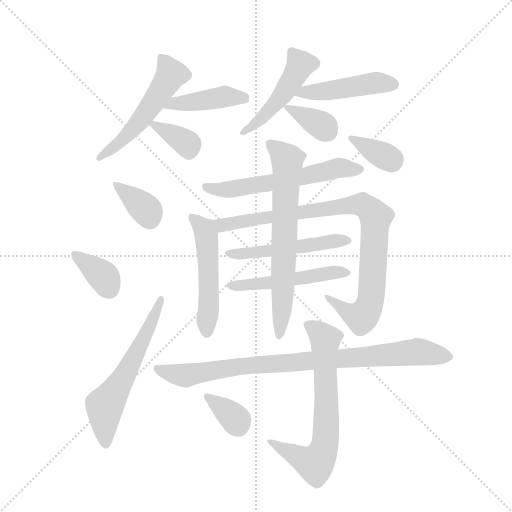
t = 0.00 s
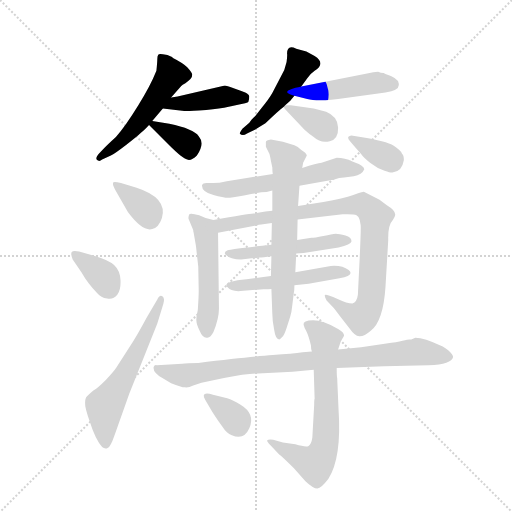
t = 2.58 s
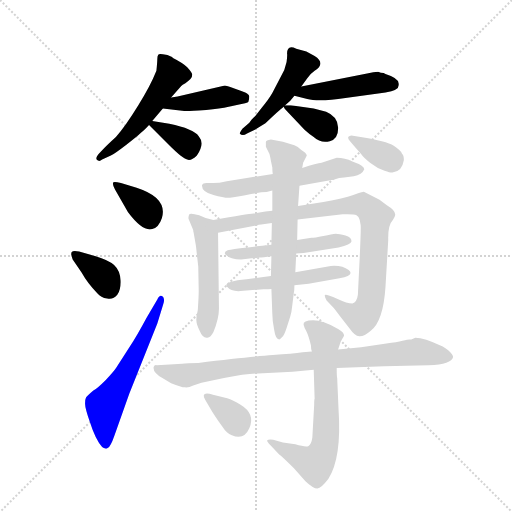
t = 5.16 s
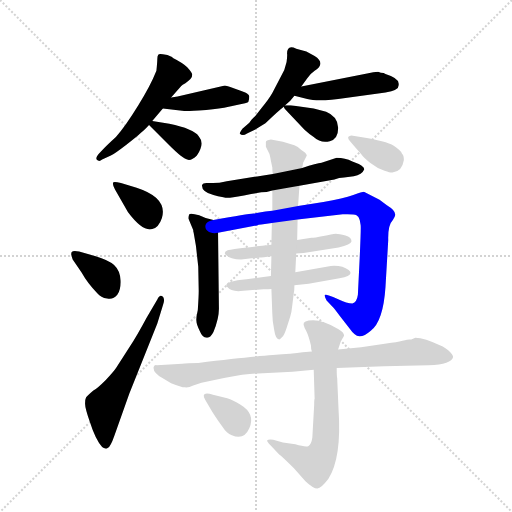
t = 7.73 s
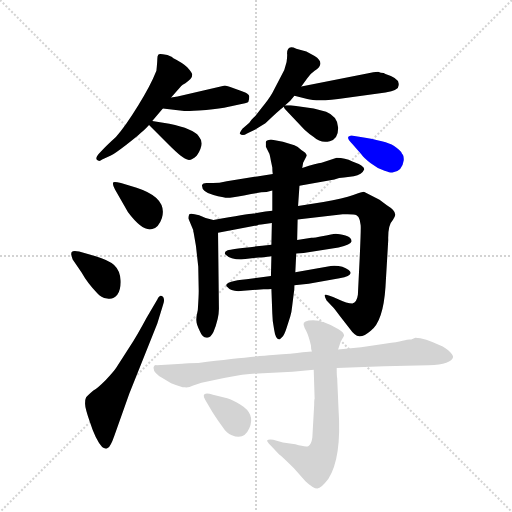
t = 10.31 s
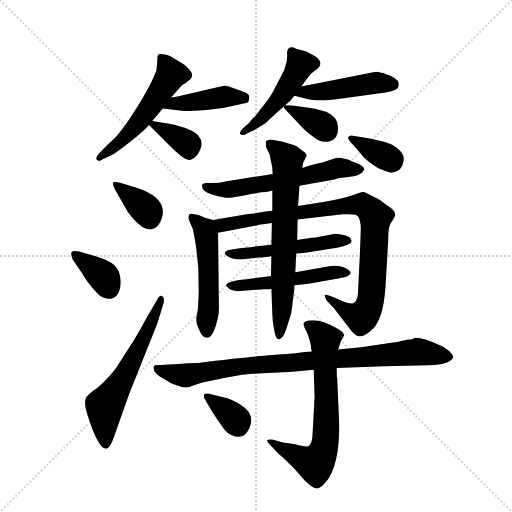
t = 12.89 s

The animated SVG that drew these frames (rendered in a browser with its animation timeline set to each time). Animation: 19 CSS @keyframes rules; one cycle of 12.89 s.

<svg version="1.1" viewBox="0 0 1024 1024" xmlns="http://www.w3.org/2000/svg">
  <g stroke="lightgray" stroke-dasharray="1,1" stroke-width="1" transform="scale(4, 4)">
    <line x1="0" y1="0" x2="256" y2="256"></line>
    <line x1="256" y1="0" x2="0" y2="256"></line>
    <line x1="128" y1="0" x2="128" y2="256"></line>
    <line x1="0" y1="128" x2="256" y2="128"></line>
  </g>
  <g transform="scale(0.92, -0.92) translate(60, -900)">
    <style type="text/css">
      
        @keyframes keyframes0 {
          from {
            stroke: blue;
            stroke-dashoffset: 541;
            stroke-width: 128;
          }
          64% {
            animation-timing-function: step-end;
            stroke: blue;
            stroke-dashoffset: 0;
            stroke-width: 128;
          }
          to {
            stroke: black;
            stroke-width: 1024;
          }
        }
        #make-me-a-hanzi-animation-0 {
          animation: keyframes0 0.6902669270833334s both;
          animation-delay: 0s;
          animation-timing-function: linear;
        }
      
        @keyframes keyframes1 {
          from {
            stroke: blue;
            stroke-dashoffset: 427;
            stroke-width: 128;
          }
          58% {
            animation-timing-function: step-end;
            stroke: blue;
            stroke-dashoffset: 0;
            stroke-width: 128;
          }
          to {
            stroke: black;
            stroke-width: 1024;
          }
        }
        #make-me-a-hanzi-animation-1 {
          animation: keyframes1 0.5974934895833334s both;
          animation-delay: 0.6902669270833334s;
          animation-timing-function: linear;
        }
      
        @keyframes keyframes2 {
          from {
            stroke: blue;
            stroke-dashoffset: 357;
            stroke-width: 128;
          }
          54% {
            animation-timing-function: step-end;
            stroke: blue;
            stroke-dashoffset: 0;
            stroke-width: 128;
          }
          to {
            stroke: black;
            stroke-width: 1024;
          }
        }
        #make-me-a-hanzi-animation-2 {
          animation: keyframes2 0.54052734375s both;
          animation-delay: 1.2877604166666667s;
          animation-timing-function: linear;
        }
      
        @keyframes keyframes3 {
          from {
            stroke: blue;
            stroke-dashoffset: 484;
            stroke-width: 128;
          }
          61% {
            animation-timing-function: step-end;
            stroke: blue;
            stroke-dashoffset: 0;
            stroke-width: 128;
          }
          to {
            stroke: black;
            stroke-width: 1024;
          }
        }
        #make-me-a-hanzi-animation-3 {
          animation: keyframes3 0.6438802083333334s both;
          animation-delay: 1.8282877604166667s;
          animation-timing-function: linear;
        }
      
        @keyframes keyframes4 {
          from {
            stroke: blue;
            stroke-dashoffset: 464;
            stroke-width: 128;
          }
          60% {
            animation-timing-function: step-end;
            stroke: blue;
            stroke-dashoffset: 0;
            stroke-width: 128;
          }
          to {
            stroke: black;
            stroke-width: 1024;
          }
        }
        #make-me-a-hanzi-animation-4 {
          animation: keyframes4 0.6276041666666666s both;
          animation-delay: 2.47216796875s;
          animation-timing-function: linear;
        }
      
        @keyframes keyframes5 {
          from {
            stroke: blue;
            stroke-dashoffset: 358;
            stroke-width: 128;
          }
          54% {
            animation-timing-function: step-end;
            stroke: blue;
            stroke-dashoffset: 0;
            stroke-width: 128;
          }
          to {
            stroke: black;
            stroke-width: 1024;
          }
        }
        #make-me-a-hanzi-animation-5 {
          animation: keyframes5 0.5413411458333334s both;
          animation-delay: 3.0997721354166665s;
          animation-timing-function: linear;
        }
      
        @keyframes keyframes6 {
          from {
            stroke: blue;
            stroke-dashoffset: 362;
            stroke-width: 128;
          }
          54% {
            animation-timing-function: step-end;
            stroke: blue;
            stroke-dashoffset: 0;
            stroke-width: 128;
          }
          to {
            stroke: black;
            stroke-width: 1024;
          }
        }
        #make-me-a-hanzi-animation-6 {
          animation: keyframes6 0.5445963541666666s both;
          animation-delay: 3.64111328125s;
          animation-timing-function: linear;
        }
      
        @keyframes keyframes7 {
          from {
            stroke: blue;
            stroke-dashoffset: 367;
            stroke-width: 128;
          }
          54% {
            animation-timing-function: step-end;
            stroke: blue;
            stroke-dashoffset: 0;
            stroke-width: 128;
          }
          to {
            stroke: black;
            stroke-width: 1024;
          }
        }
        #make-me-a-hanzi-animation-7 {
          animation: keyframes7 0.5486653645833334s both;
          animation-delay: 4.185709635416667s;
          animation-timing-function: linear;
        }
      
        @keyframes keyframes8 {
          from {
            stroke: blue;
            stroke-dashoffset: 599;
            stroke-width: 128;
          }
          66% {
            animation-timing-function: step-end;
            stroke: blue;
            stroke-dashoffset: 0;
            stroke-width: 128;
          }
          to {
            stroke: black;
            stroke-width: 1024;
          }
        }
        #make-me-a-hanzi-animation-8 {
          animation: keyframes8 0.7374674479166666s both;
          animation-delay: 4.734375s;
          animation-timing-function: linear;
        }
      
        @keyframes keyframes9 {
          from {
            stroke: blue;
            stroke-dashoffset: 599;
            stroke-width: 128;
          }
          66% {
            animation-timing-function: step-end;
            stroke: blue;
            stroke-dashoffset: 0;
            stroke-width: 128;
          }
          to {
            stroke: black;
            stroke-width: 1024;
          }
        }
        #make-me-a-hanzi-animation-9 {
          animation: keyframes9 0.7374674479166666s both;
          animation-delay: 5.471842447916667s;
          animation-timing-function: linear;
        }
      
        @keyframes keyframes10 {
          from {
            stroke: blue;
            stroke-dashoffset: 520;
            stroke-width: 128;
          }
          63% {
            animation-timing-function: step-end;
            stroke: blue;
            stroke-dashoffset: 0;
            stroke-width: 128;
          }
          to {
            stroke: black;
            stroke-width: 1024;
          }
        }
        #make-me-a-hanzi-animation-10 {
          animation: keyframes10 0.6731770833333334s both;
          animation-delay: 6.209309895833334s;
          animation-timing-function: linear;
        }
      
        @keyframes keyframes11 {
          from {
            stroke: blue;
            stroke-dashoffset: 925;
            stroke-width: 128;
          }
          75% {
            animation-timing-function: step-end;
            stroke: blue;
            stroke-dashoffset: 0;
            stroke-width: 128;
          }
          to {
            stroke: black;
            stroke-width: 1024;
          }
        }
        #make-me-a-hanzi-animation-11 {
          animation: keyframes11 1.0027669270833333s both;
          animation-delay: 6.882486979166667s;
          animation-timing-function: linear;
        }
      
        @keyframes keyframes12 {
          from {
            stroke: blue;
            stroke-dashoffset: 516;
            stroke-width: 128;
          }
          63% {
            animation-timing-function: step-end;
            stroke: blue;
            stroke-dashoffset: 0;
            stroke-width: 128;
          }
          to {
            stroke: black;
            stroke-width: 1024;
          }
        }
        #make-me-a-hanzi-animation-12 {
          animation: keyframes12 0.669921875s both;
          animation-delay: 7.88525390625s;
          animation-timing-function: linear;
        }
      
        @keyframes keyframes13 {
          from {
            stroke: blue;
            stroke-dashoffset: 504;
            stroke-width: 128;
          }
          62% {
            animation-timing-function: step-end;
            stroke: blue;
            stroke-dashoffset: 0;
            stroke-width: 128;
          }
          to {
            stroke: black;
            stroke-width: 1024;
          }
        }
        #make-me-a-hanzi-animation-13 {
          animation: keyframes13 0.66015625s both;
          animation-delay: 8.55517578125s;
          animation-timing-function: linear;
        }
      
        @keyframes keyframes14 {
          from {
            stroke: blue;
            stroke-dashoffset: 688;
            stroke-width: 128;
          }
          69% {
            animation-timing-function: step-end;
            stroke: blue;
            stroke-dashoffset: 0;
            stroke-width: 128;
          }
          to {
            stroke: black;
            stroke-width: 1024;
          }
        }
        #make-me-a-hanzi-animation-14 {
          animation: keyframes14 0.8098958333333334s both;
          animation-delay: 9.21533203125s;
          animation-timing-function: linear;
        }
      
        @keyframes keyframes15 {
          from {
            stroke: blue;
            stroke-dashoffset: 360;
            stroke-width: 128;
          }
          54% {
            animation-timing-function: step-end;
            stroke: blue;
            stroke-dashoffset: 0;
            stroke-width: 128;
          }
          to {
            stroke: black;
            stroke-width: 1024;
          }
        }
        #make-me-a-hanzi-animation-15 {
          animation: keyframes15 0.54296875s both;
          animation-delay: 10.025227864583334s;
          animation-timing-function: linear;
        }
      
        @keyframes keyframes16 {
          from {
            stroke: blue;
            stroke-dashoffset: 897;
            stroke-width: 128;
          }
          74% {
            animation-timing-function: step-end;
            stroke: blue;
            stroke-dashoffset: 0;
            stroke-width: 128;
          }
          to {
            stroke: black;
            stroke-width: 1024;
          }
        }
        #make-me-a-hanzi-animation-16 {
          animation: keyframes16 0.97998046875s both;
          animation-delay: 10.568196614583334s;
          animation-timing-function: linear;
        }
      
        @keyframes keyframes17 {
          from {
            stroke: blue;
            stroke-dashoffset: 684;
            stroke-width: 128;
          }
          69% {
            animation-timing-function: step-end;
            stroke: blue;
            stroke-dashoffset: 0;
            stroke-width: 128;
          }
          to {
            stroke: black;
            stroke-width: 1024;
          }
        }
        #make-me-a-hanzi-animation-17 {
          animation: keyframes17 0.806640625s both;
          animation-delay: 11.548177083333334s;
          animation-timing-function: linear;
        }
      
        @keyframes keyframes18 {
          from {
            stroke: blue;
            stroke-dashoffset: 347;
            stroke-width: 128;
          }
          53% {
            animation-timing-function: step-end;
            stroke: blue;
            stroke-dashoffset: 0;
            stroke-width: 128;
          }
          to {
            stroke: black;
            stroke-width: 1024;
          }
        }
        #make-me-a-hanzi-animation-18 {
          animation: keyframes18 0.5323893229166666s both;
          animation-delay: 12.354817708333334s;
          animation-timing-function: linear;
        }
      
    </style>
    
      <path d="M 271 637 L 294 664 L 312 688 L 334 713 Q 336 715 343 719 Q 349 723 354 728 Q 358 732 358 738 Q 357 743 347 754 Q 336 764 316 774 L 314 776 Q 304 782 294 782 Q 286 784 284 781 Q 282 778 282 772 Q 282 766 280 746 Q 267 713 240 670 Q 213 626 192 602 Q 172 584 159 570 Q 145 556 151 552 Q 156 548 162 553 L 181 562 Q 188 565 214 585 Q 239 604 247 612 Q 253 616 264 628 L 271 637 Z" fill="lightgray"></path>
    
      <path d="M 294 664 L 336 659 Q 337 658 372 660 Q 406 662 427 666 L 465 674 Q 477 676 480 679 Q 482 685 482 690 Q 482 694 477 697 Q 471 700 451 707 Q 431 714 429 714 L 326 690 L 312 688 C 282 684 264 668 294 664 Z" fill="lightgray"></path>
    
      <path d="M 308 631 L 271 637 C 252 640 252 640 264 628 L 308 584 Q 337 555 347 553 Q 356 550 368 562 Q 386 588 372 604 Q 361 620 308 631 Z" fill="lightgray"></path>
    
      <path d="M 563 765 L 558 748 L 532 698 Q 524 684 509 666 L 495 648 Q 485 639 482 633 L 467 620 Q 461 611 461 610 Q 467 603 477 610 L 494 618 L 517 632 Q 546 660 557 668 L 560 671 L 571 681 L 580 692 L 595 712 L 608 730 Q 614 739 624 746 Q 649 762 624 778 L 606 788 L 584 794 Q 564 804 564 783 Q 565 782 563 765 Z" fill="lightgray"></path>
    
      <path d="M 580 692 L 608 685 Q 632 678 691 687 L 778 699 Q 807 703 807 715 L 807 718 Q 807 730 778 739 Q 775 742 768 742 L 762 744 Q 753 744 738 740 L 595 712 C 566 706 551 699 580 692 Z" fill="lightgray"></path>
    
      <path d="M 557 668 Q 557 665 565 657 L 602 618 Q 613 608 622 602 Q 637 588 657 593 Q 676 598 675 623 Q 674 647 649 657 L 622 664 L 572 671 L 560 671 C 556 671 556 671 557 668 Z" fill="lightgray"></path>
    
      <path d="M 237 492 L 203 502 Q 187 506 186 503 Q 184 499 190 488 L 218 439 Q 250 396 271 402 Q 285 405 292 426 Q 305 470 237 492 Z" fill="lightgray"></path>
    
      <path d="M 148 343 L 112 353 Q 99 356 96 352 Q 93 348 98 336 L 117 308 Q 131 283 152 262 Q 159 253 173 251 Q 186 248 195 259 Q 203 270 202 291 Q 201 312 188 324 Q 175 335 148 343 Z" fill="lightgray"></path>
    
      <path d="M 282 249 L 259 210 Q 237 169 223 148 L 193 101 Q 188 93 170 74 Q 151 55 143 51 Q 129 39 127 36 Q 125 32 125 24 Q 124 15 136 -19 Q 147 -54 162 -72 Q 168 -77 174 -74 Q 180 -72 189 -46 L 221 44 L 282 197 L 295 239 Q 299 252 293 256 Q 287 260 282 249 Z" fill="lightgray"></path>
    
      <path d="M 591 496 L 667 510 Q 677 514 688 514 L 709 517 Q 727 520 732 532 Q 732 540 706 549 Q 690 557 672 557 L 639 546 Q 629 545 597 535 L 533 522 L 433 506 Q 416 502 403 502 L 389 502 Q 381 502 379 497 Q 379 483 404 476 Q 428 469 440 470 Q 452 471 486 478 L 508 482 Q 519 482 532 486 L 591 496 Z" fill="lightgray"></path>
    
      <path d="M 404 422 L 387 426 L 373 432 Q 352 438 351 433 Q 349 427 350 424 L 360 400 Q 360 397 361 394 L 366 365 L 371 320 L 372 268 Q 372 256 370 226 Q 366 209 367 202 Q 367 195 374 181 Q 380 166 389 166 L 391 166 Q 398 166 404 178 Q 416 208 416 229 L 414 394 C 414 420 414 420 404 422 Z" fill="lightgray"></path>
    
      <path d="M 587 423 L 685 434 Q 709 435 715 432 Q 720 429 722 422 L 724 411 Q 725 406 722 340 L 718 259 Q 716 243 706 240 Q 695 240 674 250 Q 652 259 648 259 Q 643 259 650 247 L 664 232 Q 667 229 678 214 L 700 186 Q 711 170 721 169 Q 731 168 746 181 Q 773 201 778 276 L 784 378 Q 783 411 794 422 Q 799 429 799 432 Q 801 442 781 454 L 765 466 L 731 483 Q 728 483 708 476 Q 687 468 643 461 L 588 452 L 532 442 L 517 440 Q 503 437 491 436 Q 479 435 404 422 C 374 417 385 388 414 394 L 499 410 Q 501 412 508 412 L 531 415 L 587 423 Z" fill="lightgray"></path>
    
      <path d="M 584 349 L 600 350 L 676 362 Q 703 368 704 375 Q 705 384 691 388 Q 677 392 670 392 Q 662 391 643 387 Q 623 383 617 383 L 586 378 L 530 368 Q 444 359 435 356 Q 426 352 430 347 Q 441 336 464 336 L 502 340 Q 512 340 530 343 L 584 349 Z" fill="lightgray"></path>
    
      <path d="M 580 280 L 611 283 L 678 295 Q 712 301 698 313 Q 684 324 659 322 L 582 308 L 529 300 L 476 293 Q 425 288 433 277 Q 444 264 469 268 L 513 271 Q 525 271 530 272 L 580 280 Z" fill="lightgray"></path>
    
      <path d="M 530 272 L 532 218 Q 532 203 536 183 Q 539 162 547 162 Q 548 162 553 167 Q 558 171 563 187 L 571 212 Q 574 221 575 233 L 579 265 Q 580 269 580 280 L 582 308 L 584 349 L 586 378 L 587 423 L 588 452 L 591 496 L 597 535 L 599 546 L 607 562 Q 606 568 595 574 Q 590 580 580 584 L 555 592 L 529 597 L 522 595 Q 517 593 518 590 L 518 581 L 525 567 Q 526 567 529 550 L 532 536 Q 532 527 533 522 L 532 486 L 532 442 L 531 415 L 530 368 L 530 343 L 529 300 L 530 272 Z" fill="lightgray"></path>
    
      <path d="M 818 552 Q 818 563 814 566 Q 812 572 796 583 Q 780 593 724 602 L 707 605 Q 703 606 698 603 Q 693 600 707 586 L 725 565 Q 731 556 746 545 Q 761 533 776 529 Q 790 524 793 525 Q 814 526 818 552 Z" fill="lightgray"></path>
    
      <path d="M 834 162 L 830 162 Q 827 162 815 159 Q 803 156 780 153 L 725 145 L 675 140 L 618 136 L 598 134 Q 576 131 533 128 Q 490 125 371 111 Q 346 111 336 109 L 281 106 Q 276 108 274 102 Q 272 90 293 78 L 312 67 Q 334 58 342 58 Q 350 57 360 62 L 378 68 L 427 78 Q 475 88 501 88 L 576 92 L 622 96 L 672 100 L 775 104 L 872 106 Q 922 108 925 124 Q 925 129 915 138 Q 904 147 900 148 Q 862 166 843 166 L 834 162 Z" fill="lightgray"></path>
    
      <path d="M 675 140 L 681 158 L 688 170 Q 688 178 675 185 Q 643 204 621 204 Q 598 204 600 194 Q 601 189 606 180 Q 611 170 616 149 Q 616 140 618 136 L 622 96 L 624 33 Q 623 32 623 20 L 619 -51 Q 617 -66 610 -70 Q 603 -72 582 -66 L 555 -62 L 534 -56 Q 523 -55 521 -57 Q 519 -59 529 -69 L 547 -88 Q 553 -92 579 -118 L 604 -146 Q 621 -162 630 -162 Q 638 -162 654 -141 Q 683 -95 676 9 L 673 78 Q 672 81 672 100 L 675 140 Z" fill="lightgray"></path>
    
      <path d="M 434 34 L 403 42 Q 375 50 386 31 L 402 4 Q 415 -16 424 -28 Q 432 -41 444 -46 Q 470 -58 482 -31 Q 496 0 463 20 Q 446 30 434 34 Z" fill="lightgray"></path>
    
    
      <clipPath id="make-me-a-hanzi-clip-0">
        <path d="M 271 637 L 294 664 L 312 688 L 334 713 Q 336 715 343 719 Q 349 723 354 728 Q 358 732 358 738 Q 357 743 347 754 Q 336 764 316 774 L 314 776 Q 304 782 294 782 Q 286 784 284 781 Q 282 778 282 772 Q 282 766 280 746 Q 267 713 240 670 Q 213 626 192 602 Q 172 584 159 570 Q 145 556 151 552 Q 156 548 162 553 L 181 562 Q 188 565 214 585 Q 239 604 247 612 Q 253 616 264 628 L 271 637 Z"></path>
      </clipPath>
      <path clip-path="url(#make-me-a-hanzi-clip-0)" d="M 290 775 L 312 738 L 295 710 L 224 614 L 156 556" fill="none" id="make-me-a-hanzi-animation-0" stroke-dasharray="413 826" stroke-linecap="round"></path>
    
      <clipPath id="make-me-a-hanzi-clip-1">
        <path d="M 294 664 L 336 659 Q 337 658 372 660 Q 406 662 427 666 L 465 674 Q 477 676 480 679 Q 482 685 482 690 Q 482 694 477 697 Q 471 700 451 707 Q 431 714 429 714 L 326 690 L 312 688 C 282 684 264 668 294 664 Z"></path>
      </clipPath>
      <path clip-path="url(#make-me-a-hanzi-clip-1)" d="M 302 668 L 321 676 L 361 677 L 427 690 L 470 687" fill="none" id="make-me-a-hanzi-animation-1" stroke-dasharray="299 598" stroke-linecap="round"></path>
    
      <clipPath id="make-me-a-hanzi-clip-2">
        <path d="M 308 631 L 271 637 C 252 640 252 640 264 628 L 308 584 Q 337 555 347 553 Q 356 550 368 562 Q 386 588 372 604 Q 361 620 308 631 Z"></path>
      </clipPath>
      <path clip-path="url(#make-me-a-hanzi-clip-2)" d="M 274 627 L 348 587 L 351 570" fill="none" id="make-me-a-hanzi-animation-2" stroke-dasharray="229 458" stroke-linecap="round"></path>
    
      <clipPath id="make-me-a-hanzi-clip-3">
        <path d="M 563 765 L 558 748 L 532 698 Q 524 684 509 666 L 495 648 Q 485 639 482 633 L 467 620 Q 461 611 461 610 Q 467 603 477 610 L 494 618 L 517 632 Q 546 660 557 668 L 560 671 L 571 681 L 580 692 L 595 712 L 608 730 Q 614 739 624 746 Q 649 762 624 778 L 606 788 L 584 794 Q 564 804 564 783 Q 565 782 563 765 Z"></path>
      </clipPath>
      <path clip-path="url(#make-me-a-hanzi-clip-3)" d="M 575 786 L 593 760 L 559 700 L 515 648 L 467 613" fill="none" id="make-me-a-hanzi-animation-3" stroke-dasharray="356 712" stroke-linecap="round"></path>
    
      <clipPath id="make-me-a-hanzi-clip-4">
        <path d="M 580 692 L 608 685 Q 632 678 691 687 L 778 699 Q 807 703 807 715 L 807 718 Q 807 730 778 739 Q 775 742 768 742 L 762 744 Q 753 744 738 740 L 595 712 C 566 706 551 699 580 692 Z"></path>
      </clipPath>
      <path clip-path="url(#make-me-a-hanzi-clip-4)" d="M 588 694 L 758 720 L 794 717" fill="none" id="make-me-a-hanzi-animation-4" stroke-dasharray="336 672" stroke-linecap="round"></path>
    
      <clipPath id="make-me-a-hanzi-clip-5">
        <path d="M 557 668 Q 557 665 565 657 L 602 618 Q 613 608 622 602 Q 637 588 657 593 Q 676 598 675 623 Q 674 647 649 657 L 622 664 L 572 671 L 560 671 C 556 671 556 671 557 668 Z"></path>
      </clipPath>
      <path clip-path="url(#make-me-a-hanzi-clip-5)" d="M 564 664 L 641 627 L 652 614" fill="none" id="make-me-a-hanzi-animation-5" stroke-dasharray="230 460" stroke-linecap="round"></path>
    
      <clipPath id="make-me-a-hanzi-clip-6">
        <path d="M 237 492 L 203 502 Q 187 506 186 503 Q 184 499 190 488 L 218 439 Q 250 396 271 402 Q 285 405 292 426 Q 305 470 237 492 Z"></path>
      </clipPath>
      <path clip-path="url(#make-me-a-hanzi-clip-6)" d="M 190 496 L 257 445 L 265 425" fill="none" id="make-me-a-hanzi-animation-6" stroke-dasharray="234 468" stroke-linecap="round"></path>
    
      <clipPath id="make-me-a-hanzi-clip-7">
        <path d="M 148 343 L 112 353 Q 99 356 96 352 Q 93 348 98 336 L 117 308 Q 131 283 152 262 Q 159 253 173 251 Q 186 248 195 259 Q 203 270 202 291 Q 201 312 188 324 Q 175 335 148 343 Z"></path>
      </clipPath>
      <path clip-path="url(#make-me-a-hanzi-clip-7)" d="M 101 348 L 165 298 L 178 271" fill="none" id="make-me-a-hanzi-animation-7" stroke-dasharray="239 478" stroke-linecap="round"></path>
    
      <clipPath id="make-me-a-hanzi-clip-8">
        <path d="M 282 249 L 259 210 Q 237 169 223 148 L 193 101 Q 188 93 170 74 Q 151 55 143 51 Q 129 39 127 36 Q 125 32 125 24 Q 124 15 136 -19 Q 147 -54 162 -72 Q 168 -77 174 -74 Q 180 -72 189 -46 L 221 44 L 282 197 L 295 239 Q 299 252 293 256 Q 287 260 282 249 Z"></path>
      </clipPath>
      <path clip-path="url(#make-me-a-hanzi-clip-8)" d="M 170 -63 L 168 17 L 213 87 L 289 250" fill="none" id="make-me-a-hanzi-animation-8" stroke-dasharray="471 942" stroke-linecap="round"></path>
    
      <clipPath id="make-me-a-hanzi-clip-9">
        <path d="M 591 496 L 667 510 Q 677 514 688 514 L 709 517 Q 727 520 732 532 Q 732 540 706 549 Q 690 557 672 557 L 639 546 Q 629 545 597 535 L 533 522 L 433 506 Q 416 502 403 502 L 389 502 Q 381 502 379 497 Q 379 483 404 476 Q 428 469 440 470 Q 452 471 486 478 L 508 482 Q 519 482 532 486 L 591 496 Z"></path>
      </clipPath>
      <path clip-path="url(#make-me-a-hanzi-clip-9)" d="M 386 495 L 415 487 L 455 490 L 673 535 L 723 531" fill="none" id="make-me-a-hanzi-animation-9" stroke-dasharray="471 942" stroke-linecap="round"></path>
    
      <clipPath id="make-me-a-hanzi-clip-10">
        <path d="M 404 422 L 387 426 L 373 432 Q 352 438 351 433 Q 349 427 350 424 L 360 400 Q 360 397 361 394 L 366 365 L 371 320 L 372 268 Q 372 256 370 226 Q 366 209 367 202 Q 367 195 374 181 Q 380 166 389 166 L 391 166 Q 398 166 404 178 Q 416 208 416 229 L 414 394 C 414 420 414 420 404 422 Z"></path>
      </clipPath>
      <path clip-path="url(#make-me-a-hanzi-clip-10)" d="M 356 428 L 385 401 L 389 386 L 394 311 L 390 177" fill="none" id="make-me-a-hanzi-animation-10" stroke-dasharray="392 784" stroke-linecap="round"></path>
    
      <clipPath id="make-me-a-hanzi-clip-11">
        <path d="M 587 423 L 685 434 Q 709 435 715 432 Q 720 429 722 422 L 724 411 Q 725 406 722 340 L 718 259 Q 716 243 706 240 Q 695 240 674 250 Q 652 259 648 259 Q 643 259 650 247 L 664 232 Q 667 229 678 214 L 700 186 Q 711 170 721 169 Q 731 168 746 181 Q 773 201 778 276 L 784 378 Q 783 411 794 422 Q 799 429 799 432 Q 801 442 781 454 L 765 466 L 731 483 Q 728 483 708 476 Q 687 468 643 461 L 588 452 L 532 442 L 517 440 Q 503 437 491 436 Q 479 435 404 422 C 374 417 385 388 414 394 L 499 410 Q 501 412 508 412 L 531 415 L 587 423 Z"></path>
      </clipPath>
      <path clip-path="url(#make-me-a-hanzi-clip-11)" d="M 417 419 L 424 411 L 433 411 L 685 452 L 723 456 L 736 450 L 757 428 L 743 236 L 726 210 L 697 221 L 651 253" fill="none" id="make-me-a-hanzi-animation-11" stroke-dasharray="797 1594" stroke-linecap="round"></path>
    
      <clipPath id="make-me-a-hanzi-clip-12">
        <path d="M 584 349 L 600 350 L 676 362 Q 703 368 704 375 Q 705 384 691 388 Q 677 392 670 392 Q 662 391 643 387 Q 623 383 617 383 L 586 378 L 530 368 Q 444 359 435 356 Q 426 352 430 347 Q 441 336 464 336 L 502 340 Q 512 340 530 343 L 584 349 Z"></path>
      </clipPath>
      <path clip-path="url(#make-me-a-hanzi-clip-12)" d="M 438 349 L 482 349 L 696 376" fill="none" id="make-me-a-hanzi-animation-12" stroke-dasharray="388 776" stroke-linecap="round"></path>
    
      <clipPath id="make-me-a-hanzi-clip-13">
        <path d="M 580 280 L 611 283 L 678 295 Q 712 301 698 313 Q 684 324 659 322 L 582 308 L 529 300 L 476 293 Q 425 288 433 277 Q 444 264 469 268 L 513 271 Q 525 271 530 272 L 580 280 Z"></path>
      </clipPath>
      <path clip-path="url(#make-me-a-hanzi-clip-13)" d="M 441 279 L 534 286 L 667 308 L 687 305" fill="none" id="make-me-a-hanzi-animation-13" stroke-dasharray="376 752" stroke-linecap="round"></path>
    
      <clipPath id="make-me-a-hanzi-clip-14">
        <path d="M 530 272 L 532 218 Q 532 203 536 183 Q 539 162 547 162 Q 548 162 553 167 Q 558 171 563 187 L 571 212 Q 574 221 575 233 L 579 265 Q 580 269 580 280 L 582 308 L 584 349 L 586 378 L 587 423 L 588 452 L 591 496 L 597 535 L 599 546 L 607 562 Q 606 568 595 574 Q 590 580 580 584 L 555 592 L 529 597 L 522 595 Q 517 593 518 590 L 518 581 L 525 567 Q 526 567 529 550 L 532 536 Q 532 527 533 522 L 532 486 L 532 442 L 531 415 L 530 368 L 530 343 L 529 300 L 530 272 Z"></path>
      </clipPath>
      <path clip-path="url(#make-me-a-hanzi-clip-14)" d="M 528 586 L 565 547 L 547 169" fill="none" id="make-me-a-hanzi-animation-14" stroke-dasharray="560 1120" stroke-linecap="round"></path>
    
      <clipPath id="make-me-a-hanzi-clip-15">
        <path d="M 818 552 Q 818 563 814 566 Q 812 572 796 583 Q 780 593 724 602 L 707 605 Q 703 606 698 603 Q 693 600 707 586 L 725 565 Q 731 556 746 545 Q 761 533 776 529 Q 790 524 793 525 Q 814 526 818 552 Z"></path>
      </clipPath>
      <path clip-path="url(#make-me-a-hanzi-clip-15)" d="M 703 600 L 793 548" fill="none" id="make-me-a-hanzi-animation-15" stroke-dasharray="232 464" stroke-linecap="round"></path>
    
      <clipPath id="make-me-a-hanzi-clip-16">
        <path d="M 834 162 L 830 162 Q 827 162 815 159 Q 803 156 780 153 L 725 145 L 675 140 L 618 136 L 598 134 Q 576 131 533 128 Q 490 125 371 111 Q 346 111 336 109 L 281 106 Q 276 108 274 102 Q 272 90 293 78 L 312 67 Q 334 58 342 58 Q 350 57 360 62 L 378 68 L 427 78 Q 475 88 501 88 L 576 92 L 622 96 L 672 100 L 775 104 L 872 106 Q 922 108 925 124 Q 925 129 915 138 Q 904 147 900 148 Q 862 166 843 166 L 834 162 Z"></path>
      </clipPath>
      <path clip-path="url(#make-me-a-hanzi-clip-16)" d="M 281 98 L 346 84 L 473 105 L 828 134 L 917 124" fill="none" id="make-me-a-hanzi-animation-16" stroke-dasharray="769 1538" stroke-linecap="round"></path>
    
      <clipPath id="make-me-a-hanzi-clip-17">
        <path d="M 675 140 L 681 158 L 688 170 Q 688 178 675 185 Q 643 204 621 204 Q 598 204 600 194 Q 601 189 606 180 Q 611 170 616 149 Q 616 140 618 136 L 622 96 L 624 33 Q 623 32 623 20 L 619 -51 Q 617 -66 610 -70 Q 603 -72 582 -66 L 555 -62 L 534 -56 Q 523 -55 521 -57 Q 519 -59 529 -69 L 547 -88 Q 553 -92 579 -118 L 604 -146 Q 621 -162 630 -162 Q 638 -162 654 -141 Q 683 -95 676 9 L 673 78 Q 672 81 672 100 L 675 140 Z"></path>
      </clipPath>
      <path clip-path="url(#make-me-a-hanzi-clip-17)" d="M 613 191 L 647 162 L 650 -21 L 642 -82 L 625 -108 L 528 -61" fill="none" id="make-me-a-hanzi-animation-17" stroke-dasharray="556 1112" stroke-linecap="round"></path>
    
      <clipPath id="make-me-a-hanzi-clip-18">
        <path d="M 434 34 L 403 42 Q 375 50 386 31 L 402 4 Q 415 -16 424 -28 Q 432 -41 444 -46 Q 470 -58 482 -31 Q 496 0 463 20 Q 446 30 434 34 Z"></path>
      </clipPath>
      <path clip-path="url(#make-me-a-hanzi-clip-18)" d="M 394 38 L 453 -13 L 457 -25" fill="none" id="make-me-a-hanzi-animation-18" stroke-dasharray="219 438" stroke-linecap="round"></path>
    
  </g>
</svg>
